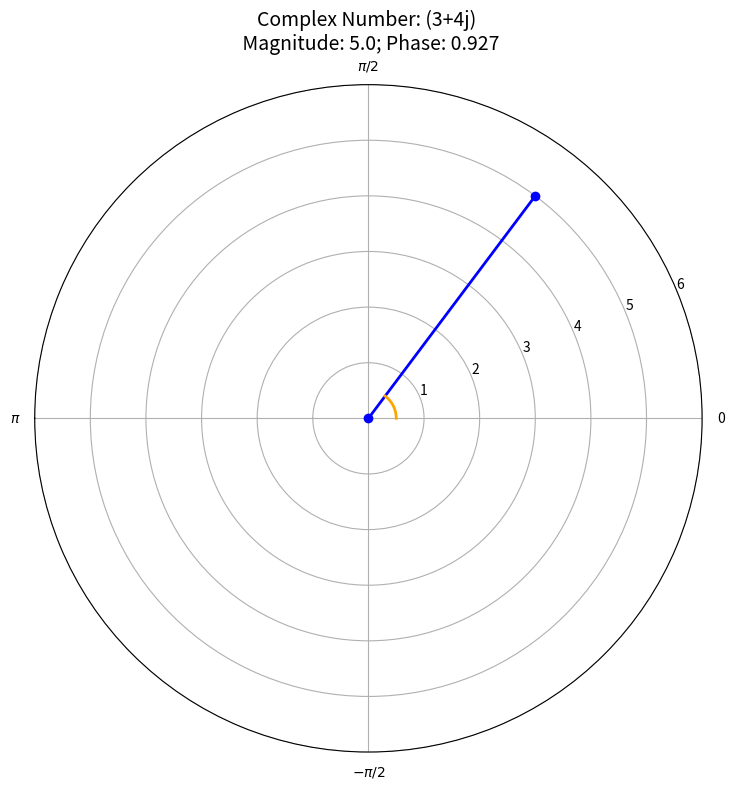

Recreate this plot in Python.
import numpy as np
import matplotlib.pyplot as plt







signal = np.array([1, 2, 3, 4])
X = np.fft.fft(signal)

X[0]

magnitudes = np.abs(X)
magnitudes

phases = np.angle(X)
phases

list(zip(magnitudes, phases))

import cmath
[cmath.polar(x) for x in X]

real_part, imaginary_part = 3, 4
magnitude_cartsian = (real_part**2 + imaginary_part**2)**0.5
magnitude_cartsian

complex_num = 3 + 4j
axes_degrees_not_radians = False

magnitude = np.abs(complex_num)
phase = np.angle(complex_num)  # radians

fig = plt.figure(figsize=(8, 8))
ax = fig.add_subplot(111, polar=True)

# Plot the vector from origin to complex number
ax.plot(
    [0, phase], [0, magnitude], marker='o', linewidth=2, label=f'|z| = {magnitude:.2f}', color='blue'
)

# Draw arc for phase angle
theta_range = np.linspace(0, phase, 100)
ax.plot(theta_range, np.full_like(theta_range, 0.5), color='orange', linewidth=2)

# Set radial limit
ax.set_ylim(0, max(magnitude * 1.2, 5))

# Set angular limits properly for polar plots
ax.set_thetalim(-np.pi, np.pi)

if axes_degrees_not_radians:
    # Degree ticks
    degree_ticks = np.arange(-180, 181, 45)
    degree_labels = [f'{d}°' for d in degree_ticks]
    ax.set_xticks(np.deg2rad(degree_ticks))
    ax.set_xticklabels(degree_labels)
    phase_label = f'{np.rad2deg(phase):.1f}°'
    arc_label = f'{np.rad2deg(phase):.1f}°'
else:
    # Radian ticks
    radian_ticks = np.array([-np.pi, -np.pi/2, 0, np.pi/2])
    radian_labels = [r'$\pi$', r'$-\pi/2$', '0', r'$\pi/2$']
    ax.set_xticks(radian_ticks)
    ax.set_xticklabels(radian_labels)
    phase_label = f'{phase:.2f} rad ({np.rad2deg(phase):.1f}°)'
    arc_label = f'{phase:.2f} rad'

ax.set_title(f"Complex Number: {complex_num} \n Magnitude: {magnitude}; Phase: {phase.round(3)}", fontsize=14)
ax.grid(True)

plt.tight_layout()
plt.show()
